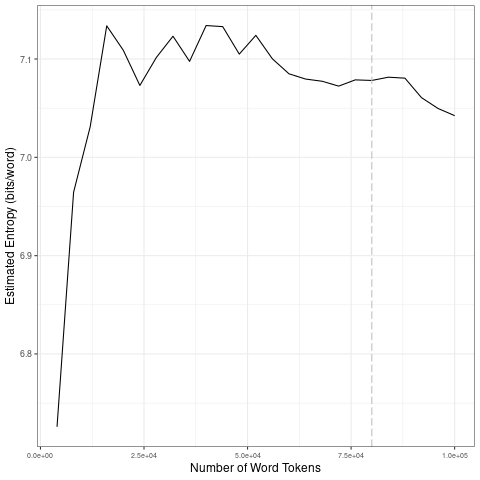

Values plotted in this chart, from the file beside it:
file, entropy.Corpus.Size, entropy.Entropy, sd.Corpus.Size, sd.SD
data/covid-clean/2020_by_fr/2020-04-04_t…, 4000, 6.726, 20000, 0.1634
data/covid-clean/2020_by_fr/2020-04-04_t…, 8000, 6.965, 40000, 0.02373
data/covid-clean/2020_by_fr/2020-04-04_t…, 12000, 7.031, 60000, 0.01918
data/covid-clean/2020_by_fr/2020-04-04_t…, 16000, 7.134, 80000, 0.00283
data/covid-clean/2020_by_fr/2020-04-04_t…, 20000, 7.109, 1e+05, 0.01774
data/covid-clean/2020_by_fr/2020-04-04_t…, 24000, 7.073, 20000, 0.1634
data/covid-clean/2020_by_fr/2020-04-04_t…, 28000, 7.102, 40000, 0.02373
data/covid-clean/2020_by_fr/2020-04-04_t…, 32000, 7.123, 60000, 0.01918
data/covid-clean/2020_by_fr/2020-04-04_t…, 36000, 7.098, 80000, 0.00283
data/covid-clean/2020_by_fr/2020-04-04_t…, 40000, 7.134, 1e+05, 0.01774
data/covid-clean/2020_by_fr/2020-04-04_t…, 44000, 7.133, 20000, 0.1634
data/covid-clean/2020_by_fr/2020-04-04_t…, 48000, 7.105, 40000, 0.02373
data/covid-clean/2020_by_fr/2020-04-04_t…, 52000, 7.124, 60000, 0.01918
data/covid-clean/2020_by_fr/2020-04-04_t…, 56000, 7.1, 80000, 0.00283
data/covid-clean/2020_by_fr/2020-04-04_t…, 60000, 7.085, 1e+05, 0.01774
data/covid-clean/2020_by_fr/2020-04-04_t…, 64000, 7.08, 20000, 0.1634
data/covid-clean/2020_by_fr/2020-04-04_t…, 68000, 7.077, 40000, 0.02373
data/covid-clean/2020_by_fr/2020-04-04_t…, 72000, 7.072, 60000, 0.01918
data/covid-clean/2020_by_fr/2020-04-04_t…, 76000, 7.079, 80000, 0.00283
data/covid-clean/2020_by_fr/2020-04-04_t…, 80000, 7.078, 1e+05, 0.01774
data/covid-clean/2020_by_fr/2020-04-04_t…, 84000, 7.082, 20000, 0.1634
data/covid-clean/2020_by_fr/2020-04-04_t…, 88000, 7.081, 40000, 0.02373
data/covid-clean/2020_by_fr/2020-04-04_t…, 92000, 7.061, 60000, 0.01918
data/covid-clean/2020_by_fr/2020-04-04_t…, 96000, 7.05, 80000, 0.00283
data/covid-clean/2020_by_fr/2020-04-04_t…, 1e+05, 7.042, 1e+05, 0.01774
